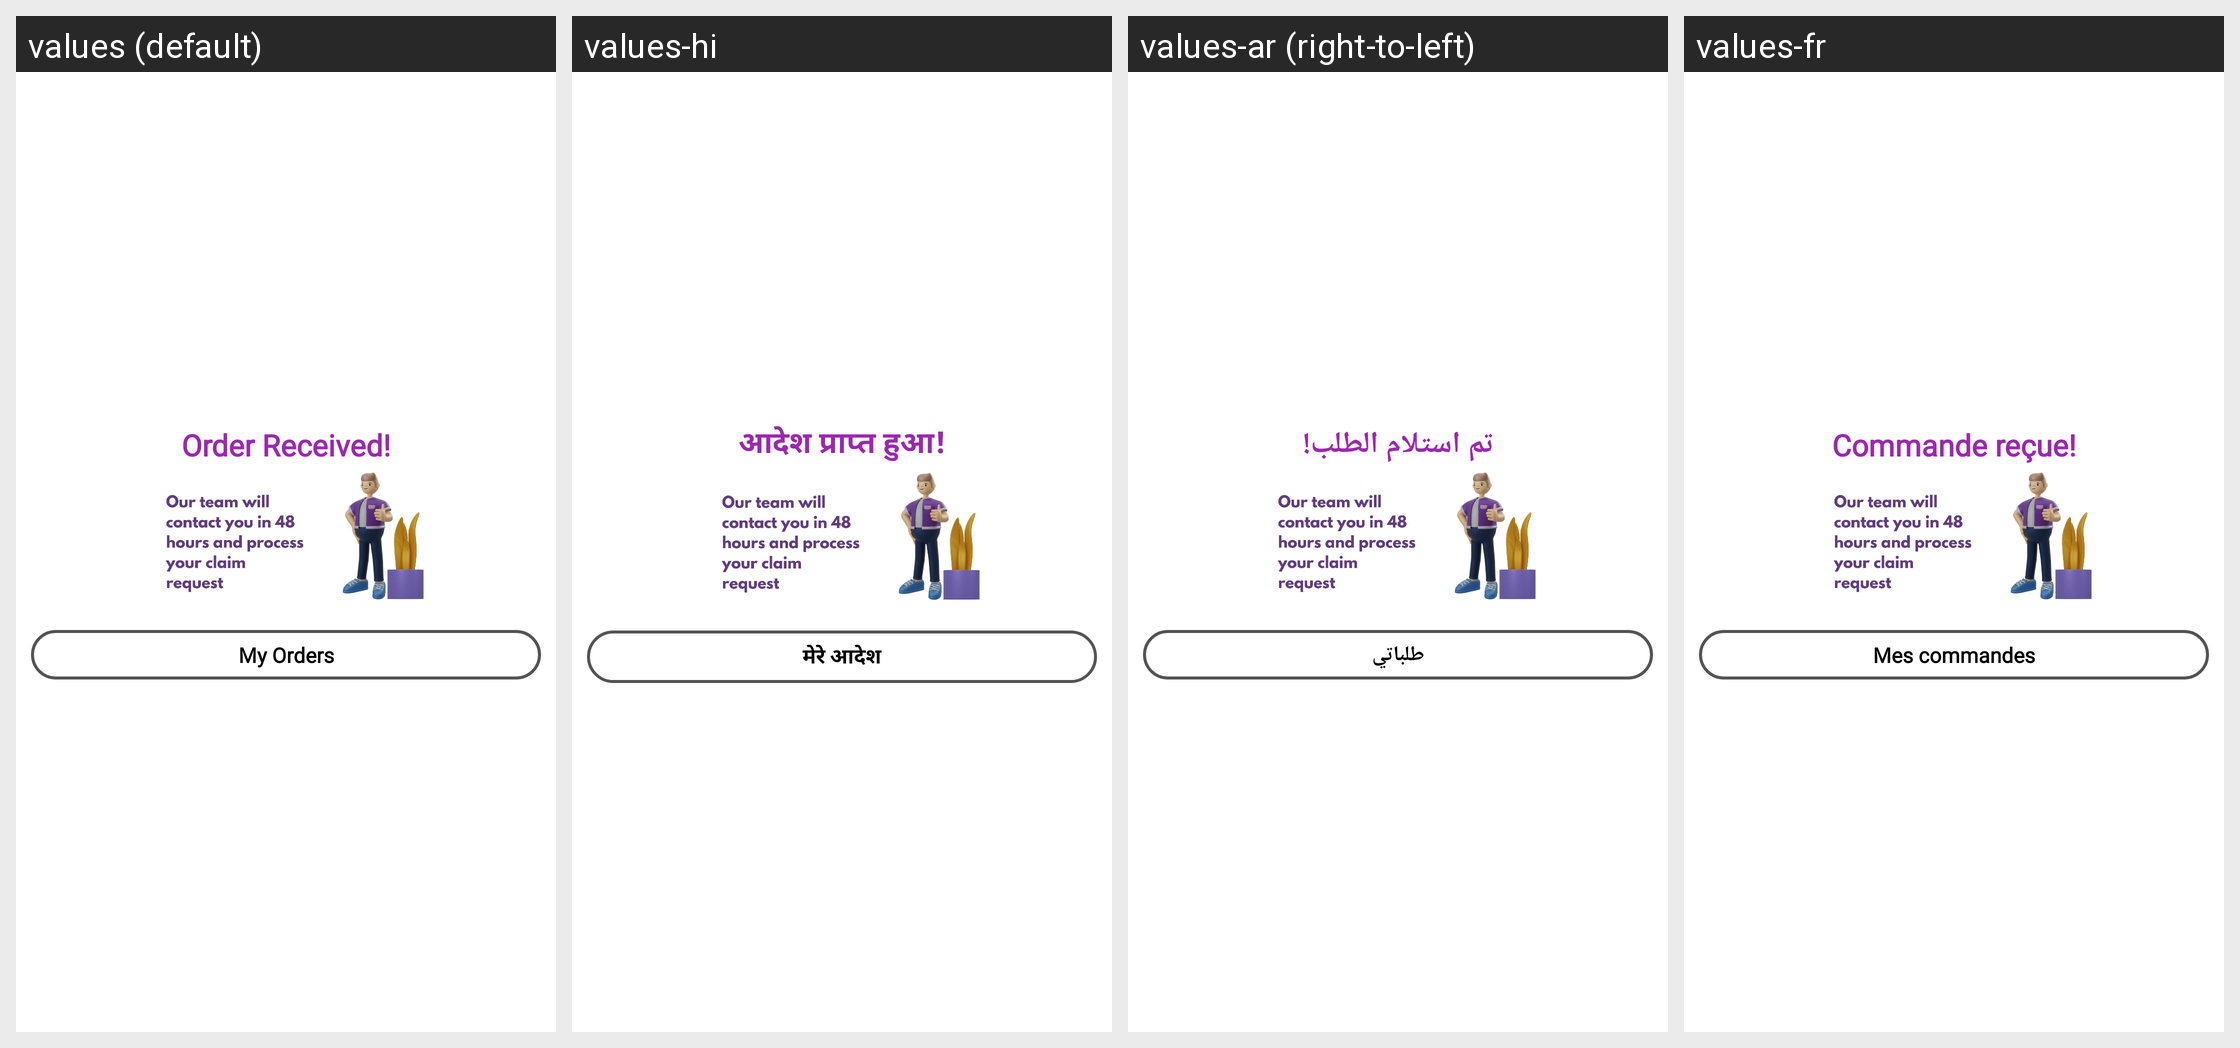

The same Android screen rendered under several of its app's locales, left to right. List the strings drawn on it with the default value and each locale's translation.
Android screen res/layout/dialog_orderconfirmed.xml rendered under 4 locales, left to right: values (default), values-hi, values-ar (right-to-left), values-fr. Device: Nexus 5 (rendered at 1080×1920; each locale shown at half size, 540×960, under a caption strip naming it); theme AppTheme.
Other locales in the repository, not shown: values-bn, values-de, values-es, values-it, values-pt, values-ta, values-te, values-ur.
Strings drawn on this screen, with the default value and each locale's value (text and hints the layout hard-codes, and strings that could not be matched under every locale, appear in the picture but are not listed):

string102
  values: Order Received!
  values-hi: आदेश प्राप्त हुआ!
  values-ar: تم استلام الطلب!
  values-fr: Commande reçue!

string104
  values: My Orders
  values-hi: मेरे आदेश
  values-ar: طلباتي
  values-fr: Mes commandes
